Run: headless pygame with SDL's dummy video driver; simulated clock (each Clock.tick advances the game by its frame time, no real sleeping); random seed 0; keys injected as events and as key.get_pressed() state; no mouse input; restart key C tapped at the start of phases 3 and 4.
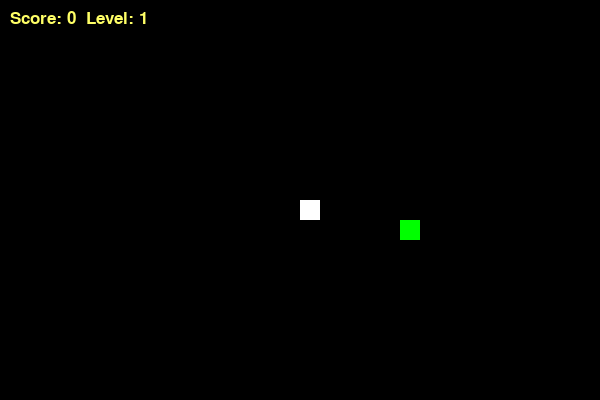
Frame 1 of 4 · flips 1–60 · no input
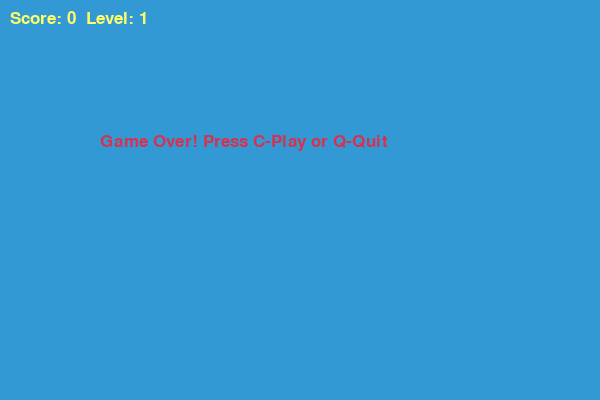
Frame 2 of 4 · flips 61–180 · tapped SPACE, RETURN · held RIGHT (→), D
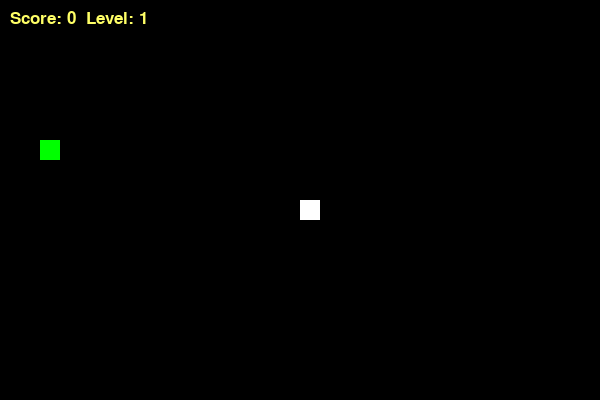
Frame 3 of 4 · flips 181–300 · tapped C · held DOWN (↓), S
Frame 4 of 4 · flips 301–420 · tapped C · held LEFT (←), A, UP (↑), W · screen same as frame 2, image omitted

The pygame program that drew these frames:

import pygame
import random
import time
import os


pygame.init()


WHITE = (255, 255, 255)
YELLOW = (255, 255, 102)
BLACK = (0, 0, 0)
RED = (213, 50, 80)
GREEN = (0, 255, 0)
BLUE = (50, 153, 213)

WIDTH = 600
HEIGHT = 400
BLOCK_SIZE = 20 

# Create display
dis = pygame.display.set_mode((WIDTH, HEIGHT))
pygame.display.set_caption('Snake Game: Levels & Boundaries')

clock = pygame.time.Clock()

# Fonts
score_font = pygame.font.SysFont("Verdana", 25)




def display_ui(score, level):
    value = score_font.render(f"Score: {score}  Level: {level}", True, YELLOW)
    dis.blit(value, [10, 10])

def generate_food_pos(snake_list):
    while True:
        food_x = round(random.randrange(0, WIDTH - BLOCK_SIZE) / 20.0) * 20.0
        food_y = round(random.randrange(0, HEIGHT - BLOCK_SIZE) / 20.0) * 20.0
        if [food_x, food_y] not in snake_list:
            return food_x, food_y

def gameLoop():
    game_over = False
    game_close = False


    x1 = WIDTH / 2
    y1 = HEIGHT / 2
    x1_change = 0
    y1_change = 0

    snake_list = []
    length_of_snake = 1
    score = 0
    level = 1
    current_speed = 10 

    foodx, foody = generate_food_pos(snake_list)

    while not game_over:

        while game_close:

            dis.fill(BLUE)
            msg = score_font.render("Game Over! Press C-Play or Q-Quit", True, RED)
            dis.blit(msg, [WIDTH / 6, HEIGHT / 3])
            display_ui(score, level)
            pygame.display.update()

            for event in pygame.event.get():
                if event.type == pygame.KEYDOWN:
                    if event.key == pygame.K_q:
                        game_over = True
                        game_close = False
                    if event.key == pygame.K_c:
                        gameLoop()

        for event in pygame.event.get():
            if event.type == pygame.QUIT:
                game_over = True

            if event.type == pygame.KEYDOWN:
                if event.key == pygame.K_LEFT and x1_change == 0:
                    x1_change = -BLOCK_SIZE
                    y1_change = 0
                elif event.key == pygame.K_RIGHT and x1_change == 0:
                    x1_change = BLOCK_SIZE
                    y1_change = 0
                elif event.key == pygame.K_UP and y1_change == 0:
                    y1_change = -BLOCK_SIZE
                    x1_change = 0
                elif event.key == pygame.K_DOWN and y1_change == 0:
                    y1_change = BLOCK_SIZE
                    x1_change = 0

        
        if x1 >= WIDTH or x1 < 0 or y1 >= HEIGHT or y1 < 0:
            game_close = True

        x1 += x1_change
        y1 += y1_change
        dis.fill(BLACK)

        
        pygame.draw.rect(dis, GREEN, [foodx, foody, BLOCK_SIZE, BLOCK_SIZE])

        
        snake_head = [x1, y1]
        snake_list.append(snake_head)

        if len(snake_list) > length_of_snake:
            del snake_list[0]

        
        for x in snake_list[:-1]:
            if x == snake_head:
                game_close = True

        for block in snake_list:
            pygame.draw.rect(dis, WHITE, [block[0], block[1], BLOCK_SIZE, BLOCK_SIZE])

        display_ui(score, level)
        pygame.display.update()

        
        if x1 == foodx and y1 == foody:
            if eat_sound:
                eat_sound.play()

            foodx, foody = generate_food_pos(snake_list)
            length_of_snake += 1
            score += 1

            if score % 3 == 0:
                level += 1
                current_speed += 3 

        clock.tick(current_speed)

    pygame.quit()
    quit()

gameLoop()
